10-way image classification set "Disease Detection Dataset" from GitHub (Neural-Ninja/Crop-Disease-Detection-and-Severity-Estimation-PLOS-ONE); label vocabulary: tomato bacterial spot, tomato early blight, tomato late blight, tomato leaf mold, tomato septoria leaf spot, tomato spider mites two spotted spider mite, tomato target spot, tomato yellow leaf curl virus, tomato mosaic virus, tomato healthy.

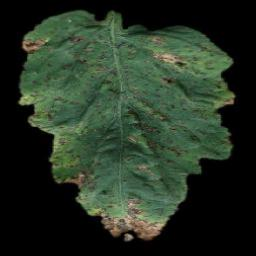
Label: tomato bacterial spot

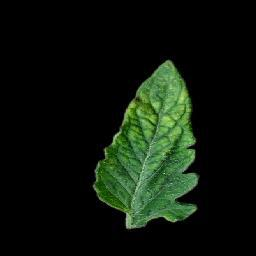
Label: tomato mosaic virus

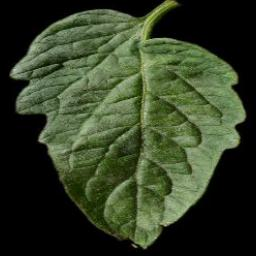
Label: tomato healthy

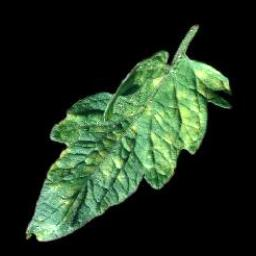
Label: tomato leaf mold

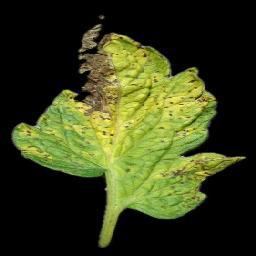
Label: tomato septoria leaf spot

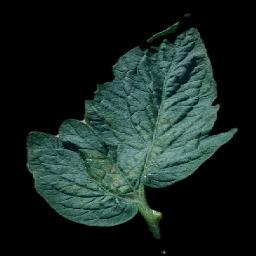
Label: tomato spider mites two spotted spider mite
